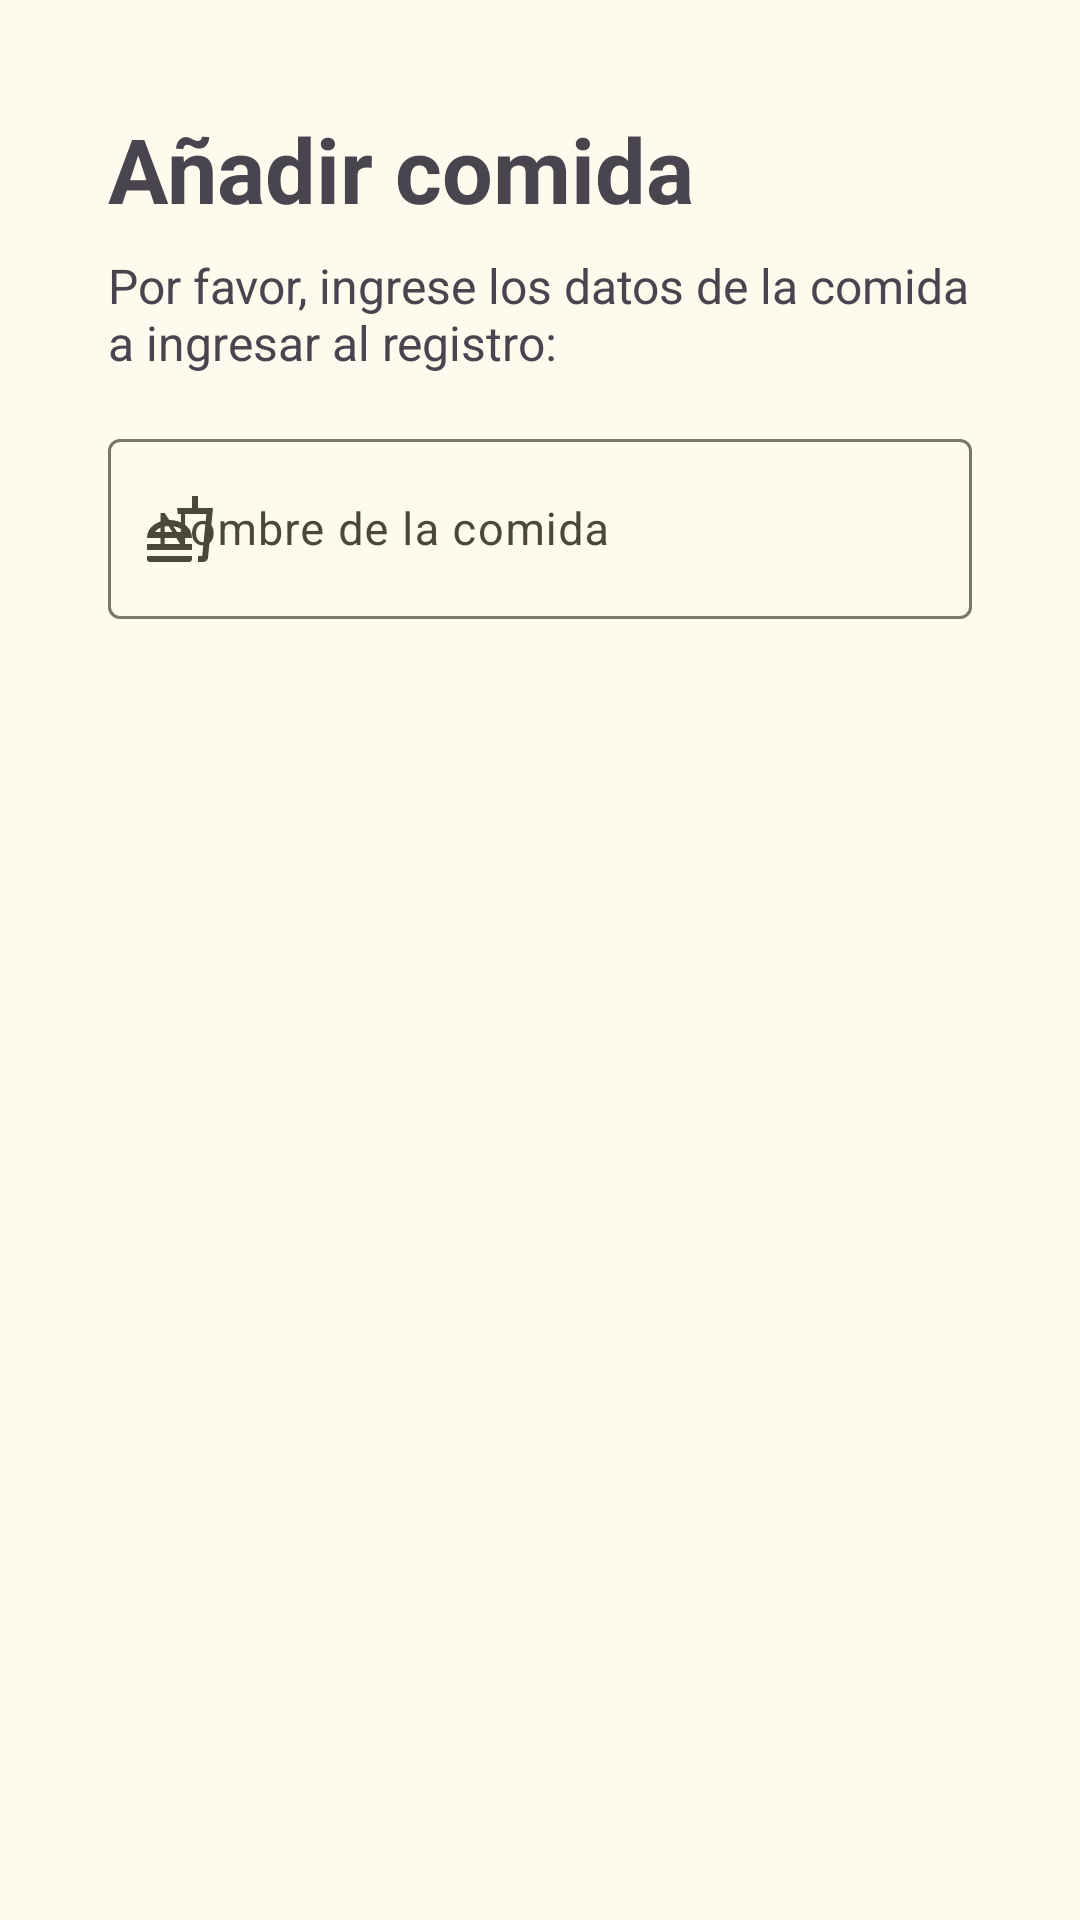

Here is an Android app screen rendered from its layout file. Give the layout XML and the strings, colors and styles it references.
<!-- AndroidManifest.xml: application theme Theme.CaloriPUCP -->
<!-- res/layout/dialog_comida.xml -->
<?xml version="1.0" encoding="utf-8"?>
<LinearLayout xmlns:android="http://schemas.android.com/apk/res/android"
    xmlns:app="http://schemas.android.com/apk/res-auto"
    android:layout_width="match_parent"
    android:layout_height="wrap_content"
    android:backgroundTintMode="add"
    android:clipToPadding="false"
    android:orientation="vertical"
    android:padding="16dp">

    <LinearLayout
        android:layout_width="match_parent"
        android:layout_height="match_parent"
        android:layout_margin="20dp"
        android:orientation="vertical">

        <TextView
            android:id="@+id/dialogTitle"
            android:layout_width="wrap_content"
            android:layout_height="wrap_content"
            android:paddingBottom="8dp"
            android:text="Añadir comida"
            android:textSize="30sp"
            android:textStyle="bold" />

        <TextView
            android:id="@+id/dialogMessage"
            android:layout_width="wrap_content"
            android:layout_height="wrap_content"
            android:paddingBottom="16dp"
            android:text="Por favor, ingrese los datos de la comida a ingresar al registro:"
            android:textSize="16sp" />

        <com.google.android.material.textfield.TextInputLayout
            android:id="@+id/field_nombre_comida_layout"
            android:layout_width="match_parent"
            android:layout_height="match_parent"
            android:layout_marginBottom="0dp"
            android:hint="Nombre de la comida"
            app:endIconMode="clear_text"
            app:errorEnabled="true"
            app:errorTextAppearance="@style/textoError"
            app:startIconDrawable="@drawable/comida2">

            <com.google.android.material.textfield.TextInputEditText
                android:id="@+id/field_nombre_comida"
                android:layout_width="match_parent"
                android:layout_height="60dp"
                android:textSize="15sp" />

        </com.google.android.material.textfield.TextInputLayout>

        <com.google.android.material.textfield.TextInputLayout
            android:id="@+id/field_calorias_comida_layout"
            android:layout_width="match_parent"
            android:layout_height="match_parent"
            android:layout_marginBottom="0dp"
            android:hint="Calorías de la comida (kcal)"
            app:endIconMode="clear_text"
            app:errorEnabled="true"
            app:errorTextAppearance="@style/textoError"
            app:startIconDrawable="@drawable/calorias">

            <com.google.android.material.textfield.TextInputEditText
                android:id="@+id/field_caloria_comida"
                android:layout_width="match_parent"
                android:layout_height="60dp"
                android:textSize="15sp"
                android:inputType="number"/>

        </com.google.android.material.textfield.TextInputLayout>


        <Button
            android:id="@+id/btn_confirm_comida"
            style="@style/Widget.Material3.Button.ElevatedButton.Icon"
            android:layout_width="match_parent"
            android:layout_height="60dp"
            android:backgroundTint="@color/md_theme_onPrimaryFixedVariant"
            android:padding="0dp"
            android:text="Confirmar"
            android:textColor="@color/md_theme_background"
            android:textSize="16sp"
            app:iconGravity="textStart"
            app:iconTint="@color/md_theme_background"
            app:rippleColor="@color/md_theme_background_mediumContrast" />

    </LinearLayout>

</LinearLayout>
<!-- resources referenced by this layout -->
<resources>
  <color name="md_theme_background">#FFF9EE</color>
  <color name="md_theme_background_mediumContrast">#FFF9EE</color>
  <color name="md_theme_onPrimaryFixedVariant">#534600</color>
  <!-- drawable comida2 (drawable) -->
  <vector xmlns:android="http://schemas.android.com/apk/res/android"
      android:width="24dp"
      android:height="24dp"
      android:viewportWidth="960"
      android:viewportHeight="960"
      android:tint="?attr/colorControlNormal">
    <path
        android:pathData="M533,520q-32,-45 -84.5,-62.5T340,440q-56,0 -108.5,17.5T147,520h386ZM40,600q0,-109 91,-174.5T340,360q118,0 209,65.5T640,600L40,600ZM40,760v-80h600v80L40,760ZM720,920v-80h56l56,-560L450,280l-10,-80h200v-160h80v160h200L854,862q-3,25 -22,41.5T788,920h-68ZM720,840h56,-56ZM80,920q-17,0 -28.5,-11.5T40,880v-40h600v40q0,17 -11.5,28.5T600,920L80,920ZM340,520Z"
        android:fillColor="@color/md_theme_onPrimary"/>
  </vector>
  <style name="textoError" parent="Base.Theme.CaloriPUCP">
          <item name="android:textSize">10sp</item>
      </style>
  <style name="Theme.CaloriPUCP" parent="Base.Theme.CaloriPUCP" />
  <color name="md_theme_onPrimary">#FFFFFF</color>
  <color name="md_theme_primary">#6D5E0F</color>
  <color name="md_theme_primaryContainer">#F8E287</color>
  <color name="md_theme_onPrimaryContainer">#221B00</color>
  <color name="md_theme_secondary">#665E40</color>
  <color name="md_theme_onSecondary">#FFFFFF</color>
  <color name="md_theme_secondaryContainer">#EEE2BC</color>
  <color name="md_theme_onSecondaryContainer">#211B04</color>
  <color name="md_theme_tertiary">#43664F</color>
  <color name="md_theme_onTertiary">#FFFFFF</color>
  <color name="md_theme_tertiaryContainer">#C5ECCE</color>
  <color name="md_theme_onTertiaryContainer">#002110</color>
  <color name="md_theme_error">#BA1A1A</color>
  <color name="md_theme_onError">#FFFFFF</color>
  <color name="md_theme_errorContainer">#FFDAD6</color>
  <color name="md_theme_onErrorContainer">#410002</color>
  <color name="md_theme_onBackground">#1E1B13</color>
  <color name="md_theme_surface">#FFF9EE</color>
  <color name="md_theme_onSurface">#1E1B13</color>
  <color name="md_theme_surfaceVariant">#E9E2D0</color>
  <color name="md_theme_onSurfaceVariant">#4B4739</color>
  <color name="md_theme_outline">#7C7767</color>
  <color name="md_theme_outlineVariant">#CDC6B4</color>
  <color name="md_theme_inverseSurface">#333027</color>
  <color name="md_theme_inverseOnSurface">#F7F0E2</color>
  <color name="md_theme_inversePrimary">#DBC66F</color>
  <color name="md_theme_primaryFixed">#F8E287</color>
  <color name="md_theme_onPrimaryFixed">#221B00</color>
  <color name="md_theme_primaryFixedDim">#DBC66F</color>
  <color name="md_theme_secondaryFixed">#EEE2BC</color>
  <color name="md_theme_onSecondaryFixed">#211B04</color>
  <color name="md_theme_secondaryFixedDim">#D1C6A1</color>
  <color name="md_theme_onSecondaryFixedVariant">#4E472A</color>
  <color name="md_theme_tertiaryFixed">#C5ECCE</color>
  <color name="md_theme_onTertiaryFixed">#002110</color>
  <color name="md_theme_tertiaryFixedDim">#A9D0B3</color>
  <color name="md_theme_onTertiaryFixedVariant">#2C4E38</color>
  <color name="md_theme_surfaceDim">#E0D9CC</color>
  <color name="md_theme_surfaceBright">#FFF9EE</color>
  <color name="md_theme_surfaceContainerLowest">#FFFFFF</color>
  <color name="md_theme_surfaceContainerLow">#FAF3E5</color>
  <color name="md_theme_surfaceContainer">#F4EDDF</color>
  <color name="md_theme_surfaceContainerHigh">#EEE8DA</color>
  <color name="md_theme_surfaceContainerHighest">#E8E2D4</color>
</resources>
